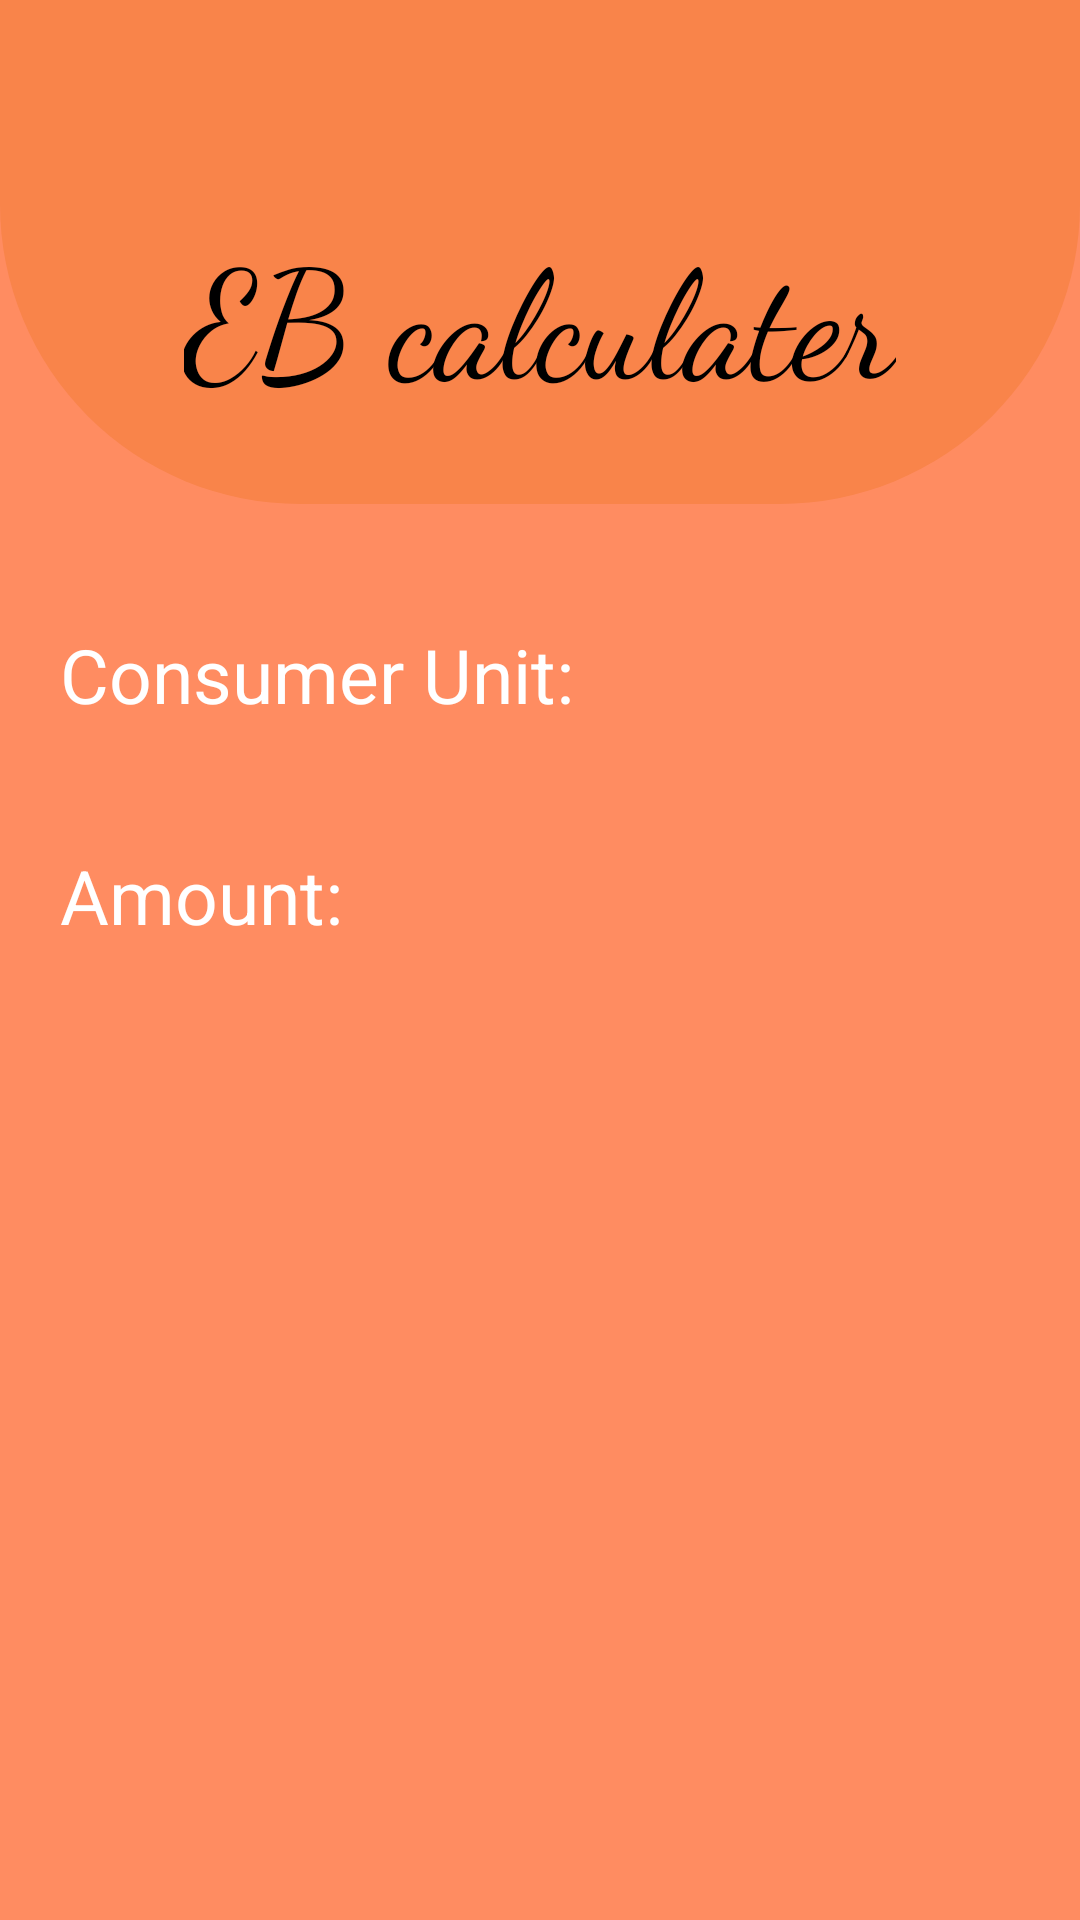

Write the Android layout XML for this screen, with the resource values it uses.
<!-- AndroidManifest.xml: application theme Theme.Hello -->
<!-- res/layout/activity_result.xml -->
<?xml version="1.0" encoding="utf-8"?>
<LinearLayout xmlns:android="http://schemas.android.com/apk/res/android"
    xmlns:app="http://schemas.android.com/apk/res-auto"
    xmlns:tools="http://schemas.android.com/tools"
    android:layout_width="match_parent"
    android:layout_height="match_parent"
    tools:context=".Result"
    android:orientation="vertical"
    android:gravity="center_horizontal"
    android:background="@color/g1"
    >
    <LinearLayout
        android:layout_width="match_parent"
        android:layout_height="168dp"
        android:layout_gravity="center_horizontal"
        android:background="@drawable/header"
        android:orientation="vertical">

        <TextView
            android:layout_width="wrap_content"
            android:layout_height="wrap_content"
            android:layout_gravity="center_horizontal"
            android:fontFamily="cursive"
            android:paddingTop="70dp"
            android:text="EB calculater"
            android:textColor="#000"
            android:textSize="50sp" />
    </LinearLayout>

   <LinearLayout
       android:layout_width="match_parent"
       android:layout_height="wrap_content"
       android:orientation="horizontal"

       >

       <TextView
           android:layout_width="wrap_content"
           android:layout_height="wrap_content"
           android:text="Consumer Unit:"
           android:textSize="25sp"
           android:layout_marginStart="20dp"
           android:layout_marginTop="40dp"
           android:textColor="#fff"
           />
       <TextView
           android:layout_width="wrap_content"
           android:layout_height="wrap_content"
           android:text=""
           android:layout_marginStart="30dp"
           android:textSize="25sp"
           android:layout_marginTop="40dp"
           android:textColor="#fff"
           android:id="@+id/uni"
           />

   </LinearLayout>

    <LinearLayout
        android:layout_width="match_parent"
        android:layout_height="wrap_content"
        android:orientation="horizontal"

        >

        <TextView
            android:layout_width="wrap_content"
            android:layout_height="wrap_content"
            android:text="Amount:"
            android:layout_marginStart="20dp"
            android:textSize="25sp"
            android:layout_marginTop="40dp"
            android:textColor="#fff"
            />
        <TextView
            android:layout_width="wrap_content"
            android:layout_height="wrap_content"
            android:text=""
            android:layout_marginStart="30dp"
            android:textSize="25sp"
            android:layout_marginTop="40dp"
            android:textColor="#fff"
            android:id="@+id/amount"
            />
    </LinearLayout>




</LinearLayout>
<!-- resources referenced by this layout -->
<resources>
  <color name="g1">#ff8c61</color>
  <!-- drawable header (drawable) -->
  <?xml version="1.0" encoding="utf-8"?>
  <shape xmlns:android="http://schemas.android.com/apk/res/android">
  
      <solid android:color="@color/h1"/>
      <corners
          android:bottomRightRadius="100dp"
          android:bottomLeftRadius="100dp"/>
      <size android:width="200dp"
          android:height="130dp"/>
      <padding android:left="15dp"
          android:right="15dp"
          android:bottom="15dp"/>
  
  </shape>
  <style name="Theme.Hello" parent="Base.Theme.Hello" />
  <color name="h1">#f9844a</color>
  <style name="Base.Theme.Hello" parent="Theme.AppCompat.DayNight.NoActionBar">
          
          <item name="colorPrimary">@color/h1</item>
          <item name="colorPrimaryDark">@color/h1</item>
          <item name="colorAccent">@color/g2</item>
      </style>
  <color name="g2">#fff</color>
</resources>
